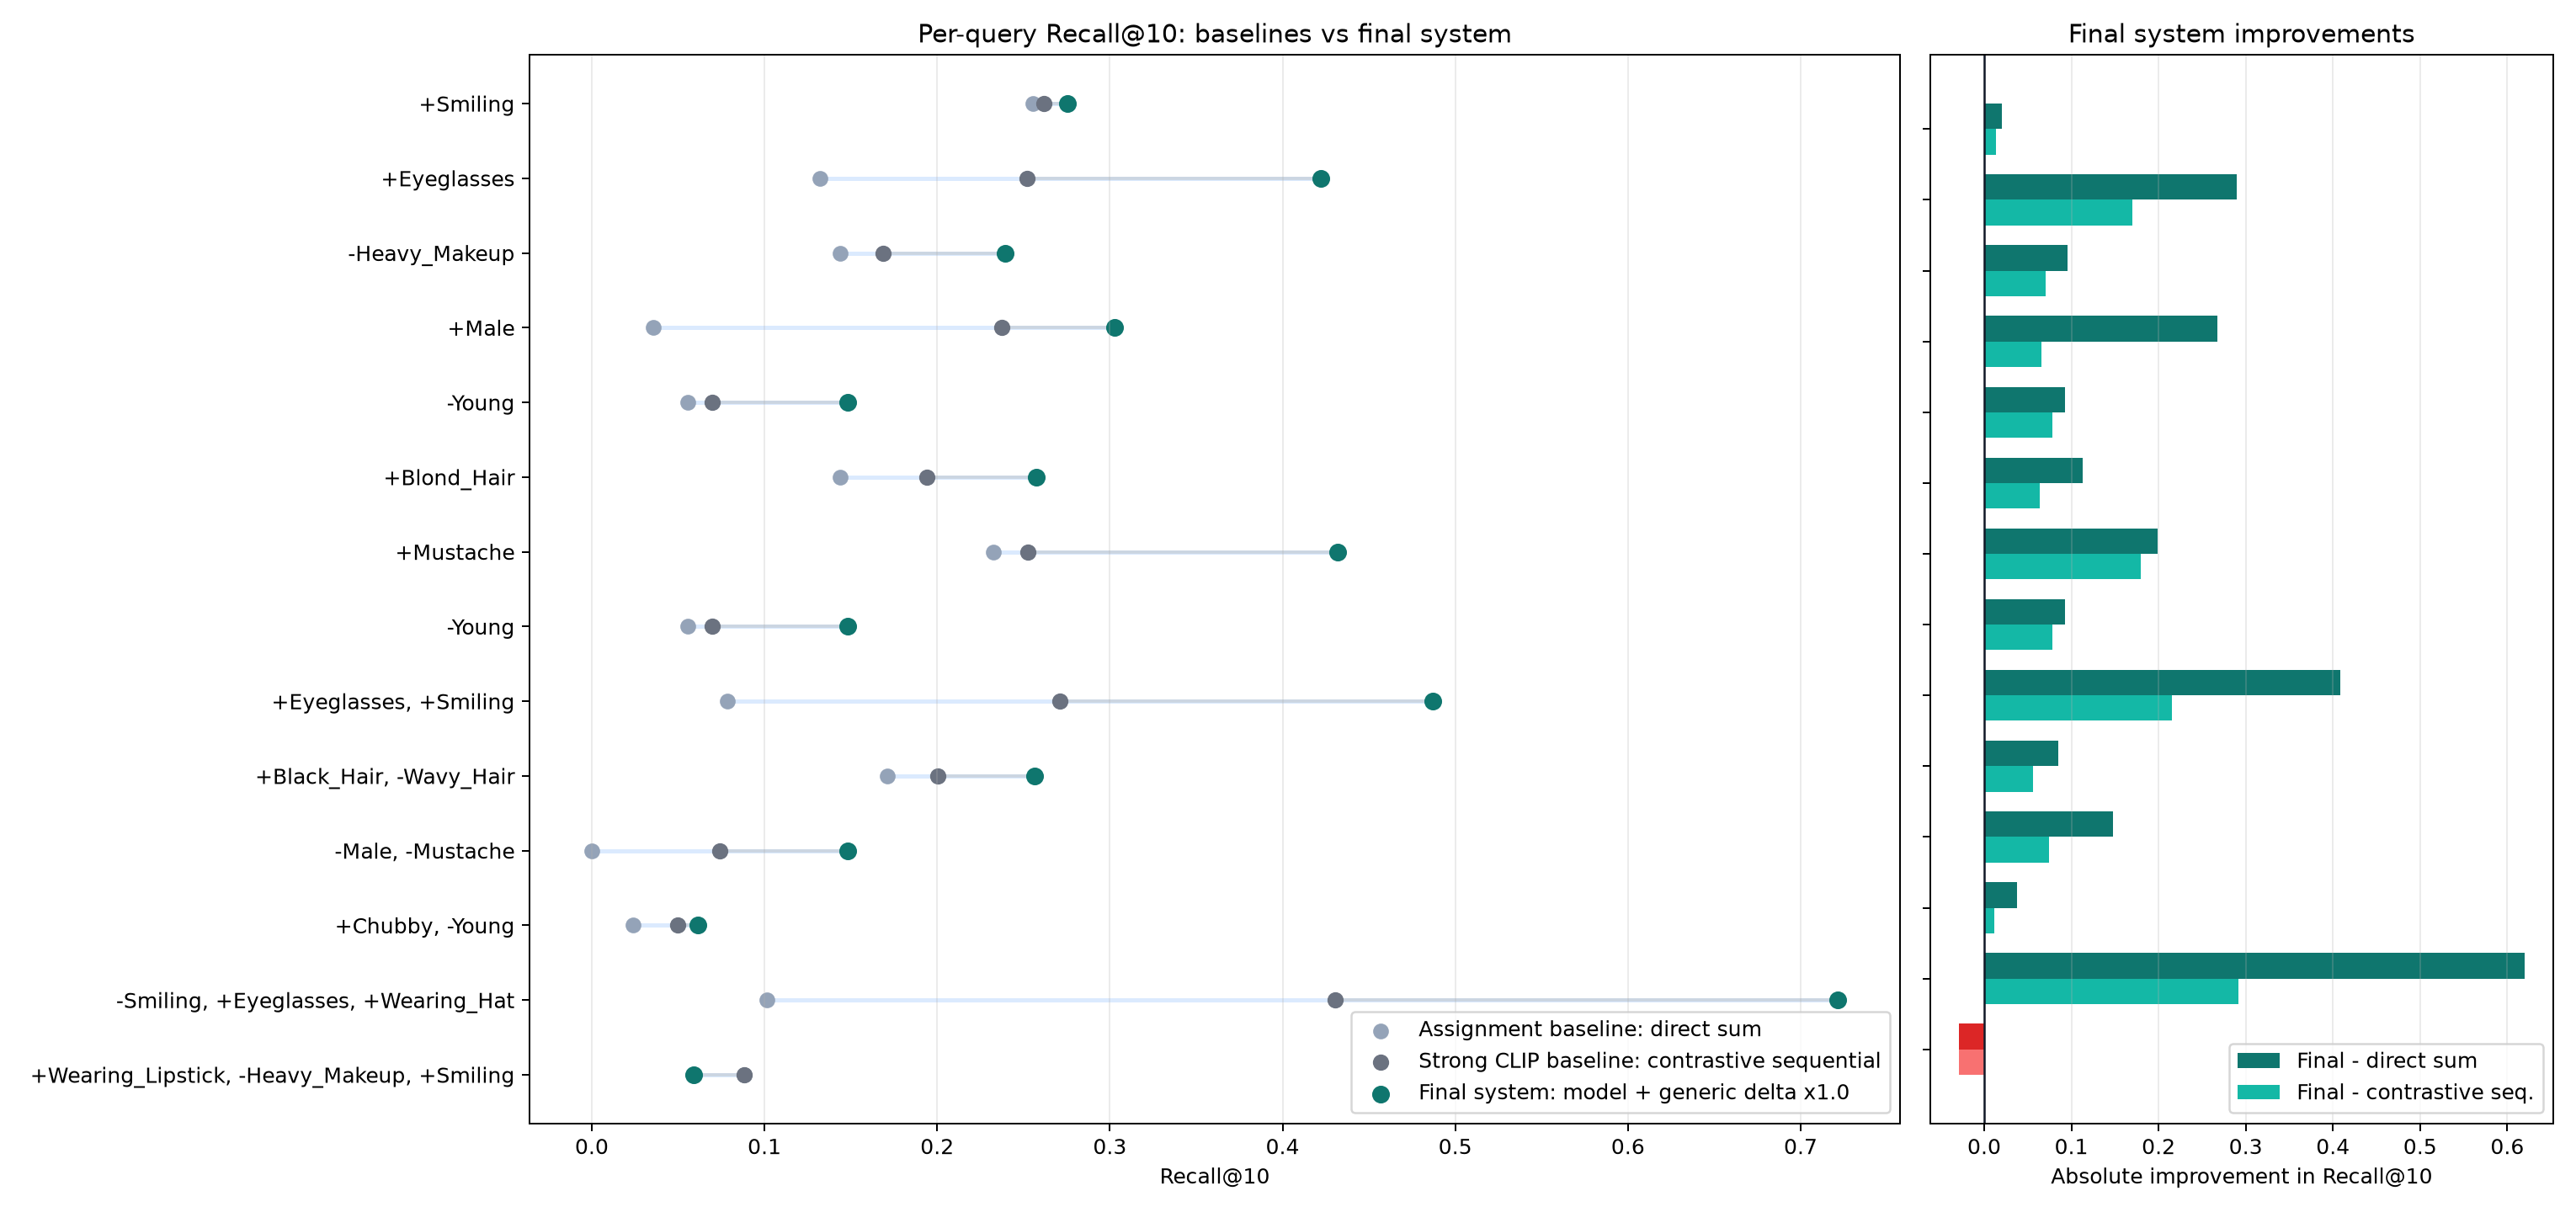

The table this chart was drawn from, first rows:
query_id, query, assignment_baseline_direct_sum_Recall@10, strong_clip_baseline_contrastive_sequent…, final_system_model_plus_generic_delta_10…, final_minus_assignment_baseline_abs, final_minus_assignment_baseline_rel_perc…, final_minus_strong_clip_baseline_abs, final_minus_strong_clip_baseline_rel_per…
0, +Smiling, 0.2555, 0.2616, 0.2754, 0.01985, 7.768, 0.01379, 5.272
1, +Eyeglasses, 0.1321, 0.2518, 0.4221, 0.2901, 219.7, 0.1703, 67.63
2, -Heavy_Makeup, 0.1439, 0.1686, 0.2395, 0.09567, 66.5, 0.07096, 42.09
3, +Male, 0.03574, 0.2376, 0.3028, 0.2671, 747.4, 0.0652, 27.44
4, -Young, 0.05565, 0.06965, 0.1481, 0.09244, 166.1, 0.07843, 112.6
5, +Blond_Hair, 0.1439, 0.1938, 0.2573, 0.1134, 78.78, 0.06345, 32.74
6, +Mustache, 0.2326, 0.2525, 0.4319, 0.1993, 85.71, 0.1794, 71.05
7, -Young, 0.05565, 0.06965, 0.1481, 0.09244, 166.1, 0.07843, 112.6
8, +Eyeglasses, +Smiling, 0.07843, 0.2712, 0.4869, 0.4085, 520.8, 0.2157, 79.52
9, +Black_Hair, -Wavy_Hair, 0.1711, 0.2002, 0.2562, 0.08515, 49.77, 0.05599, 27.96
10, -Male, -Mustache, 0.0, 0.07407, 0.1481, 0.1481, , 0.07407, 100.0
11, +Chubby, -Young, 0.02397, 0.04966, 0.06164, 0.03767, 157.1, 0.01199, 24.14
12, -Smiling, +Eyeglasses, +Wearing_Hat, 0.1013, 0.4304, 0.7215, 0.6203, 612.5, 0.2911, 67.65
13, +Wearing_Lipstick, -Heavy_Makeup, +Smili…, 0.08824, 0.08824, 0.05882, -0.02941, -33.33, -0.02941, -33.33
